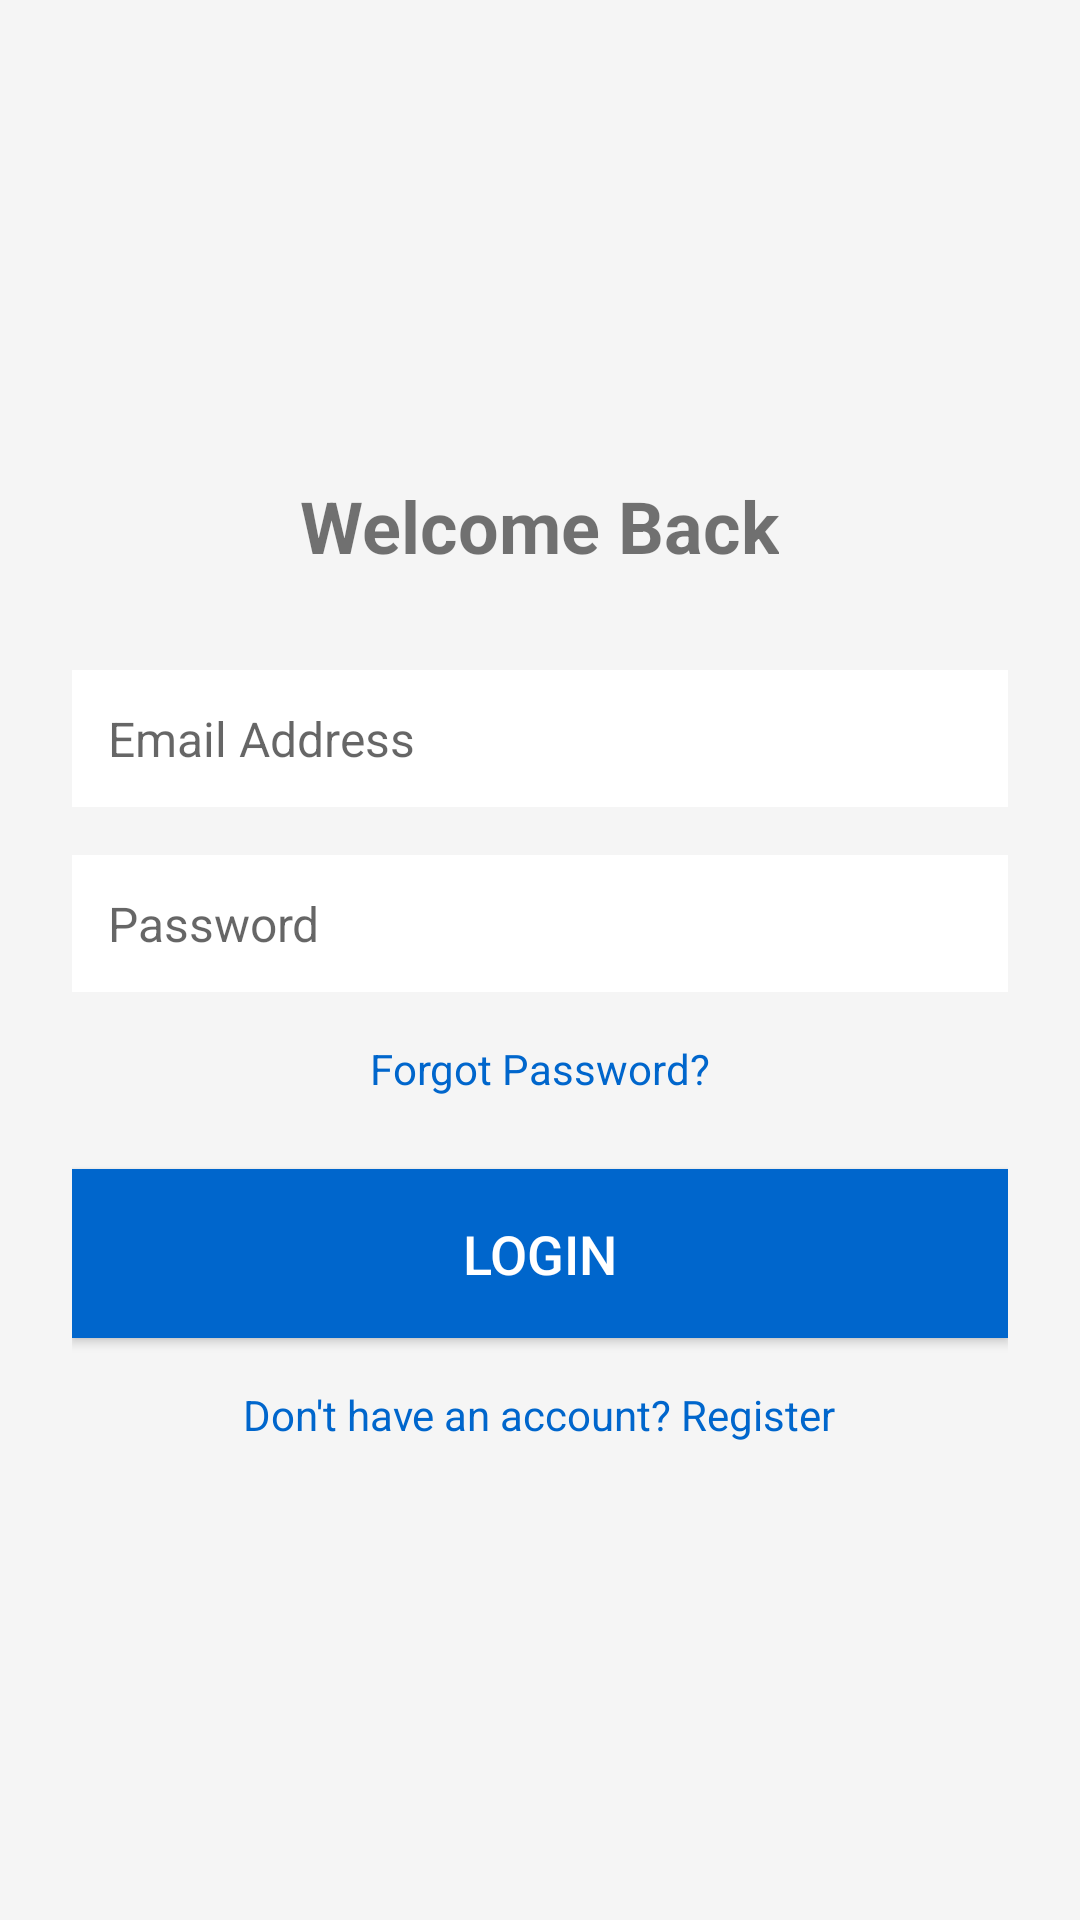

Write the Android layout XML for this screen, with the resource values it uses.
<!-- AndroidManifest.xml: application theme Theme.eSIMTravelApp -->
<!-- res/layout/activity_login.xml -->
<?xml version="1.0" encoding="utf-8"?>
<LinearLayout xmlns:android="http://schemas.android.com/apk/res/android"
    android:layout_width="match_parent"
    android:layout_height="match_parent"
    android:orientation="vertical"
    android:padding="@dimen/spacing_24"
    android:gravity="center"
    android:background="@color/light_gray">

    <TextView
        android:layout_width="wrap_content"
        android:layout_height="wrap_content"
        android:text="@string/login_title"
        android:textSize="@dimen/text_size_24"
        android:textStyle="bold"
        android:gravity="center"
        android:layout_marginBottom="@dimen/spacing_32" />

    <EditText
        android:id="@+id/emailInput"
        android:layout_width="match_parent"
        android:layout_height="wrap_content"
        android:hint="@string/email_label"
        android:inputType="textEmailAddress"
        android:padding="@dimen/spacing_12"
        android:layout_marginBottom="@dimen/spacing_16"
        android:background="@color/white"
        android:textSize="@dimen/text_size_16" />

    <EditText
        android:id="@+id/passwordInput"
        android:layout_width="match_parent"
        android:layout_height="wrap_content"
        android:hint="@string/password_label"
        android:inputType="textPassword"
        android:padding="@dimen/spacing_12"
        android:layout_marginBottom="@dimen/spacing_16"
        android:background="@color/white"
        android:textSize="@dimen/text_size_16" />

    <TextView
        android:id="@+id/forgotPasswordLink"
        android:layout_width="wrap_content"
        android:layout_height="wrap_content"
        android:text="@string/forgot_password"
        android:textColor="@color/primary"
        android:textSize="@dimen/text_size_14"
        android:layout_marginBottom="@dimen/spacing_24" />

    <Button
        android:id="@+id/loginButton"
        android:layout_width="match_parent"
        android:layout_height="wrap_content"
        android:text="@string/login_button"
        android:textSize="@dimen/text_size_18"
        android:padding="@dimen/spacing_16"
        android:layout_marginBottom="@dimen/spacing_16"
        android:background="@color/primary"
        android:textColor="@color/white" />

    <TextView
        android:id="@+id/registerLink"
        android:layout_width="wrap_content"
        android:layout_height="wrap_content"
        android:text="@string/register_link"
        android:textColor="@color/primary"
        android:textSize="@dimen/text_size_14" />

</LinearLayout>
<!-- resources referenced by this layout -->
<resources>
  <color name="light_gray">#FFF5F5F5</color>
  <color name="primary">#FF0066CC</color>
  <color name="white">#FFFFFFFF</color>
  <dimen name="spacing_12">12dp</dimen>
  <dimen name="spacing_16">16dp</dimen>
  <dimen name="spacing_24">24dp</dimen>
  <dimen name="spacing_32">32dp</dimen>
  <dimen name="text_size_14">14sp</dimen>
  <dimen name="text_size_16">16sp</dimen>
  <dimen name="text_size_18">18sp</dimen>
  <dimen name="text_size_24">24sp</dimen>
  <string name="email_label">Email Address</string>
  <string name="forgot_password">Forgot Password?</string>
  <string name="login_button">Login</string>
  <string name="login_title">Welcome Back</string>
  <string name="password_label">Password</string>
  <string name="register_link">Don\'t have an account? Register</string>
  <style name="Theme.eSIMTravelApp" parent="Theme.MaterialComponents.DayNight.DarkActionBar">
          
          <item name="colorPrimary">@color/primary</item>
          <item name="colorPrimaryVariant">@color/primary_dark</item>
          <item name="colorOnPrimary">@color/white</item>
          
          <item name="colorSecondary">@color/secondary</item>
          <item name="colorSecondaryVariant">@color/secondary_dark</item>
          <item name="colorOnSecondary">@color/black</item>
          
          <item name="android:statusBarColor">?attr/colorPrimary</item>
          
      </style>
  <color name="primary_dark">#FF0052A3</color>
  <color name="secondary">#FF00CC66</color>
  <color name="secondary_dark">#FF009944</color>
  <color name="black">#FF000000</color>
</resources>
